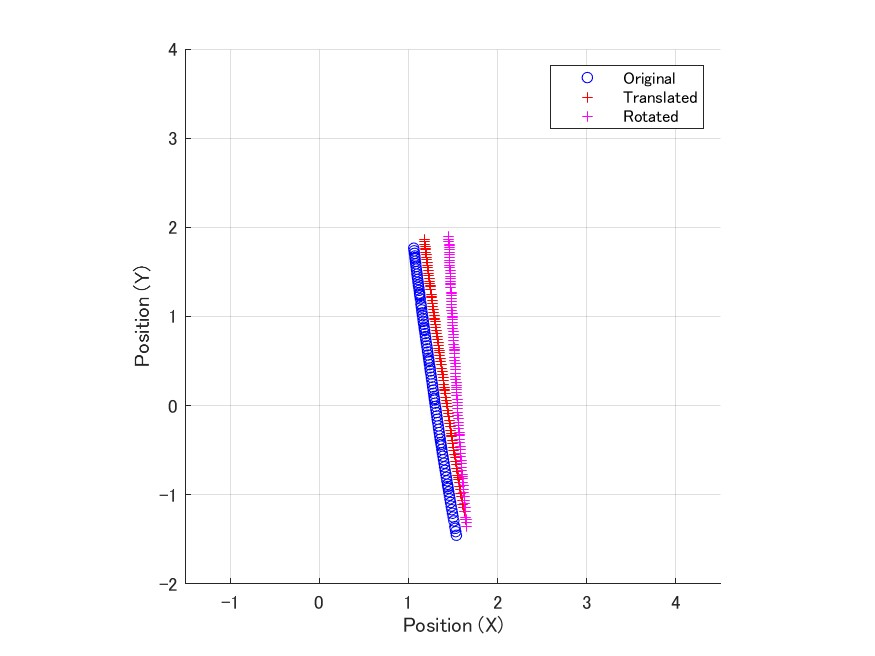

Source data for this figure (header and first rows):
0, -1.35003876623747, 1.56621155236148, 1.65474023102149
0.008333, -1.309, 1.588, 1.651
0.01667, -1.273, 1.607, 1.647
0.025, -1.252, 1.618, 1.645
0.03333, -1.187, 1.65, 1.64
0.04167, -1.143, 1.671, 1.636
0.05, -1.101, 1.69, 1.632
0.05833, -1.06, 1.707, 1.628
0.06667, -1.019, 1.723, 1.624
0.075, -0.9782, 1.739, 1.621
0.08333, -0.9373, 1.754, 1.617
0.09167, -0.8964, 1.768, 1.613
0.1, -0.8569, 1.78, 1.61
0.1083, -0.8178, 1.792, 1.607
0.1167, -0.7972, 1.798, 1.606
0.125, -0.7727, 1.805, 1.604
0.1333, -0.7326, 1.815, 1.601
0.1417, -0.6928, 1.824, 1.597
0.15, -0.6536, 1.832, 1.594
0.1583, -0.6139, 1.84, 1.591
0.1667, -0.5738, 1.847, 1.588
0.175, -0.5337, 1.854, 1.585
0.1833, -0.4936, 1.859, 1.582
0.1917, -0.4545, 1.863, 1.579
0.2, -0.4158, 1.867, 1.576
0.2083, -0.3771, 1.87, 1.573
0.2167, -0.3394, 1.872, 1.571
0.225, -0.3205, 1.873, 1.57
0.2333, -0.2986, 1.874, 1.568
0.2417, -0.2616, 1.874, 1.565
0.25, -0.2244, 1.874, 1.563
0.2583, -0.1865, 1.873, 1.561
0.2667, -0.1485, 1.871, 1.558
0.275, -0.1105, 1.869, 1.556
0.2833, -0.07279, 1.865, 1.553
0.2917, -0.03542, 1.862, 1.551
0.3, 0.001902, 1.857, 1.549
0.3083, 0.0392, 1.852, 1.547
0.3167, 0.07475, 1.846, 1.545
0.325, 0.1101, 1.839, 1.543
0.3333, 0.1461, 1.831, 1.541
0.3417, 0.1808, 1.824, 1.539
0.35, 0.1993, 1.819, 1.538
0.3583, 0.2222, 1.813, 1.537
0.3667, 0.2579, 1.804, 1.535
0.375, 0.2937, 1.794, 1.533
0.3833, 0.3298, 1.782, 1.531
0.3917, 0.366, 1.77, 1.529
0.4, 0.4023, 1.758, 1.527
0.4083, 0.439, 1.744, 1.525
0.4167, 0.4759, 1.729, 1.522
0.425, 0.511, 1.714, 1.521
0.4333, 0.5457, 1.699, 1.519
0.4417, 0.5816, 1.682, 1.516
0.45, 0.6158, 1.666, 1.514
0.4583, 0.6334, 1.657, 1.513
0.4667, 0.6554, 1.645, 1.512
0.475, 0.6905, 1.626, 1.51
0.4833, 0.7256, 1.606, 1.508
0.4917, 0.7603, 1.586, 1.506
0.5, 0.7949, 1.564, 1.504
... 38 more rows
